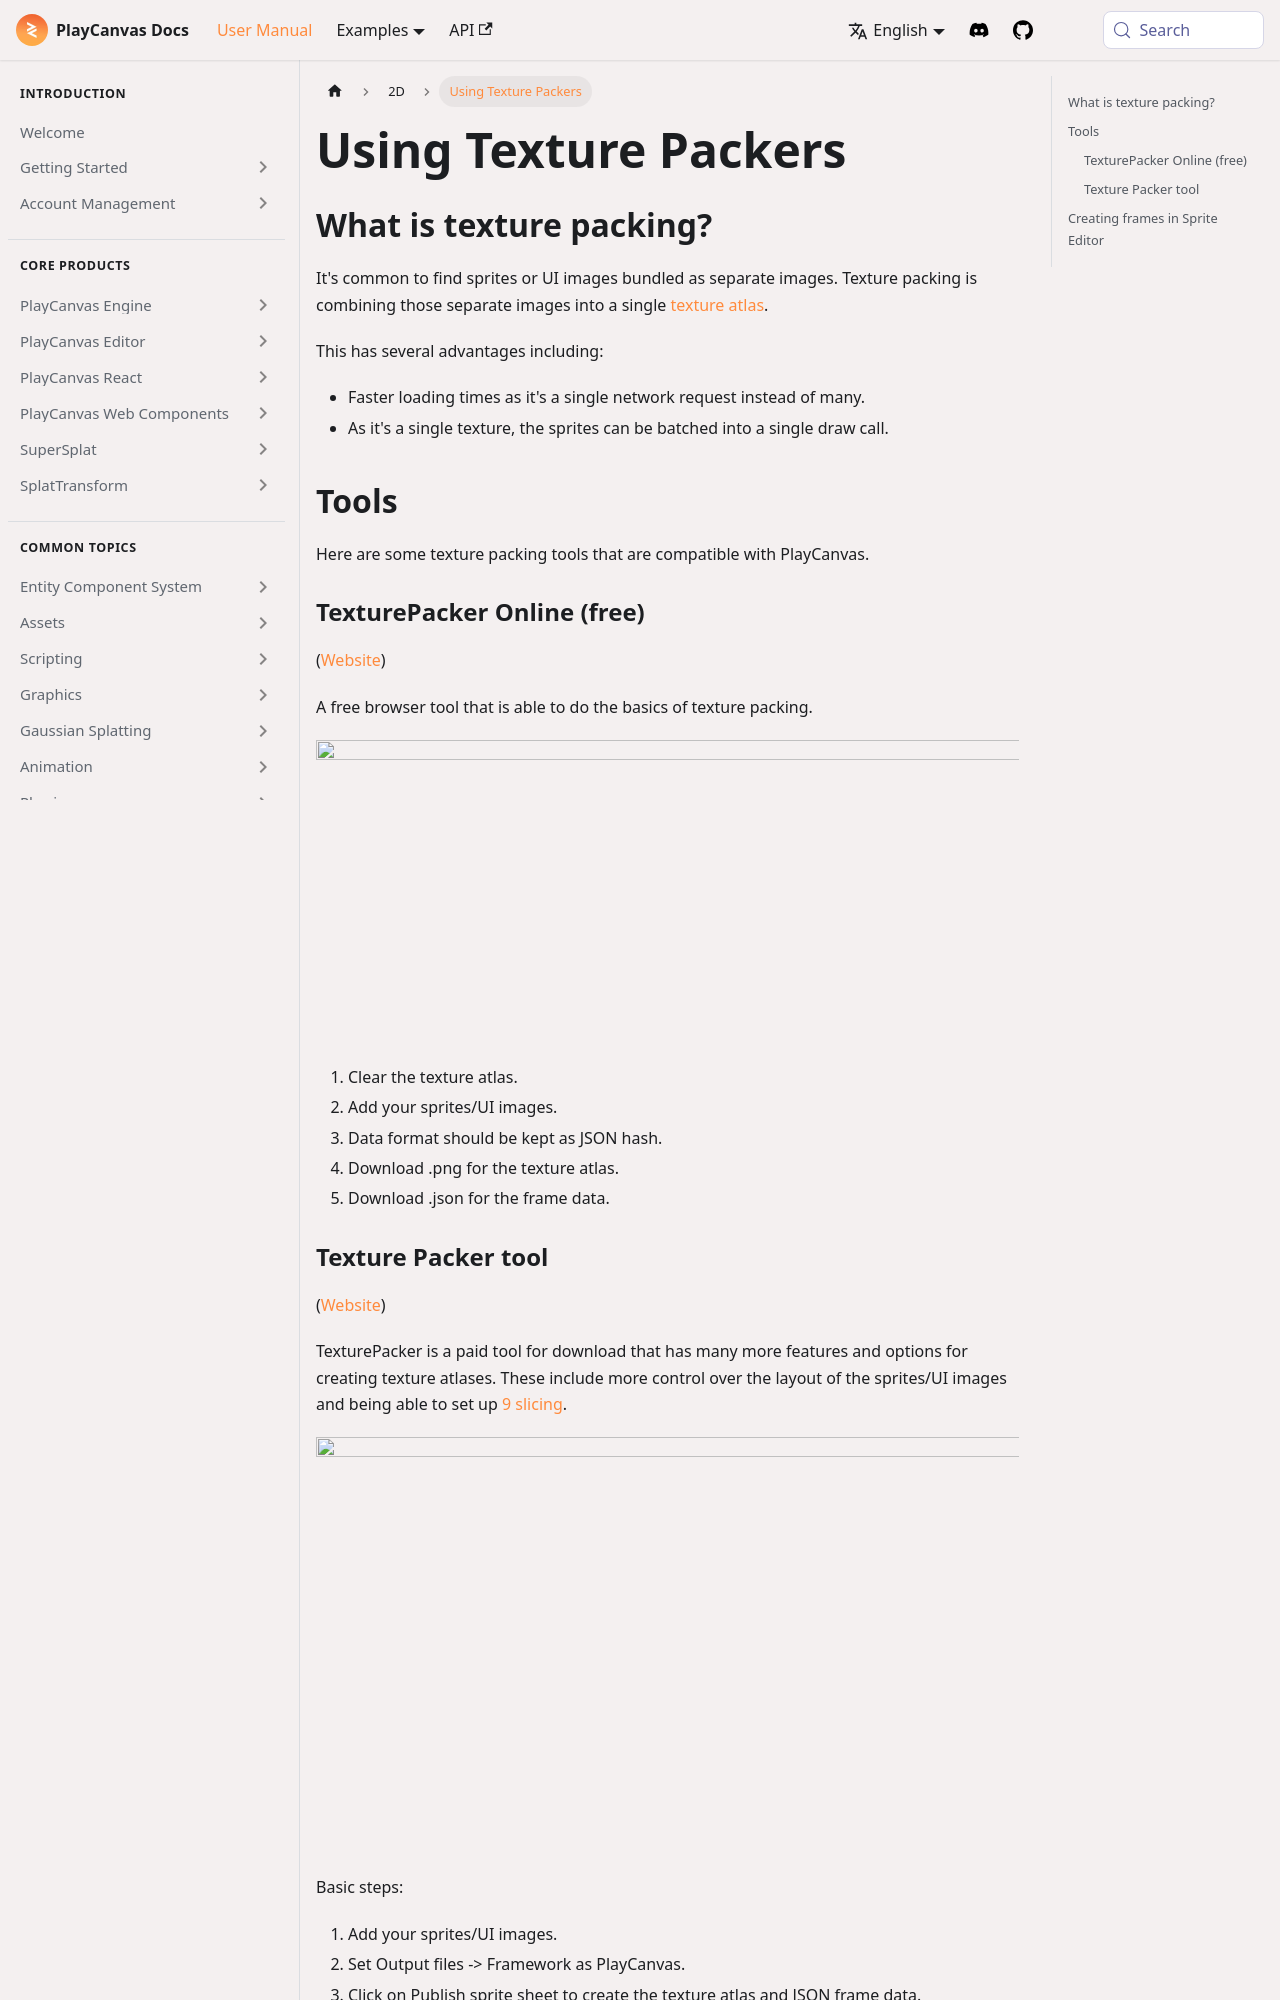

repository: playcanvas/developer-site · page: user-manual/2D/texture-packing/index.html · generator: docusaurus

---
title: Using Texture Packers
description: Use third-party texture packers to build atlases compatible with PlayCanvas for fewer loads and batching.
---

## What is texture packing?

It's common to find sprites or UI images bundled as separate images. Texture packing is combining those separate images into a single [texture atlas](/user-manual/editor/assets/inspectors/texture-atlas/).

This has several advantages including:

- Faster loading times as it's a single network request instead of many.
- As it's a single texture, the sprites can be batched into a single draw call.

## Tools

Here are some texture packing tools that are compatible with PlayCanvas.

### TexturePacker Online (free)

([Website](https://www.codeandweb.com/tp-online))

A free browser tool that is able to do the basics of texture packing.

![](/img/user-manual/2D/texture-packer/texture-packer-online-steps.png)

1. Clear the texture atlas.
2. Add your sprites/UI images.
3. Data format should be kept as JSON hash.
4. Download .png for the texture atlas.
5. Download .json for the frame data.
